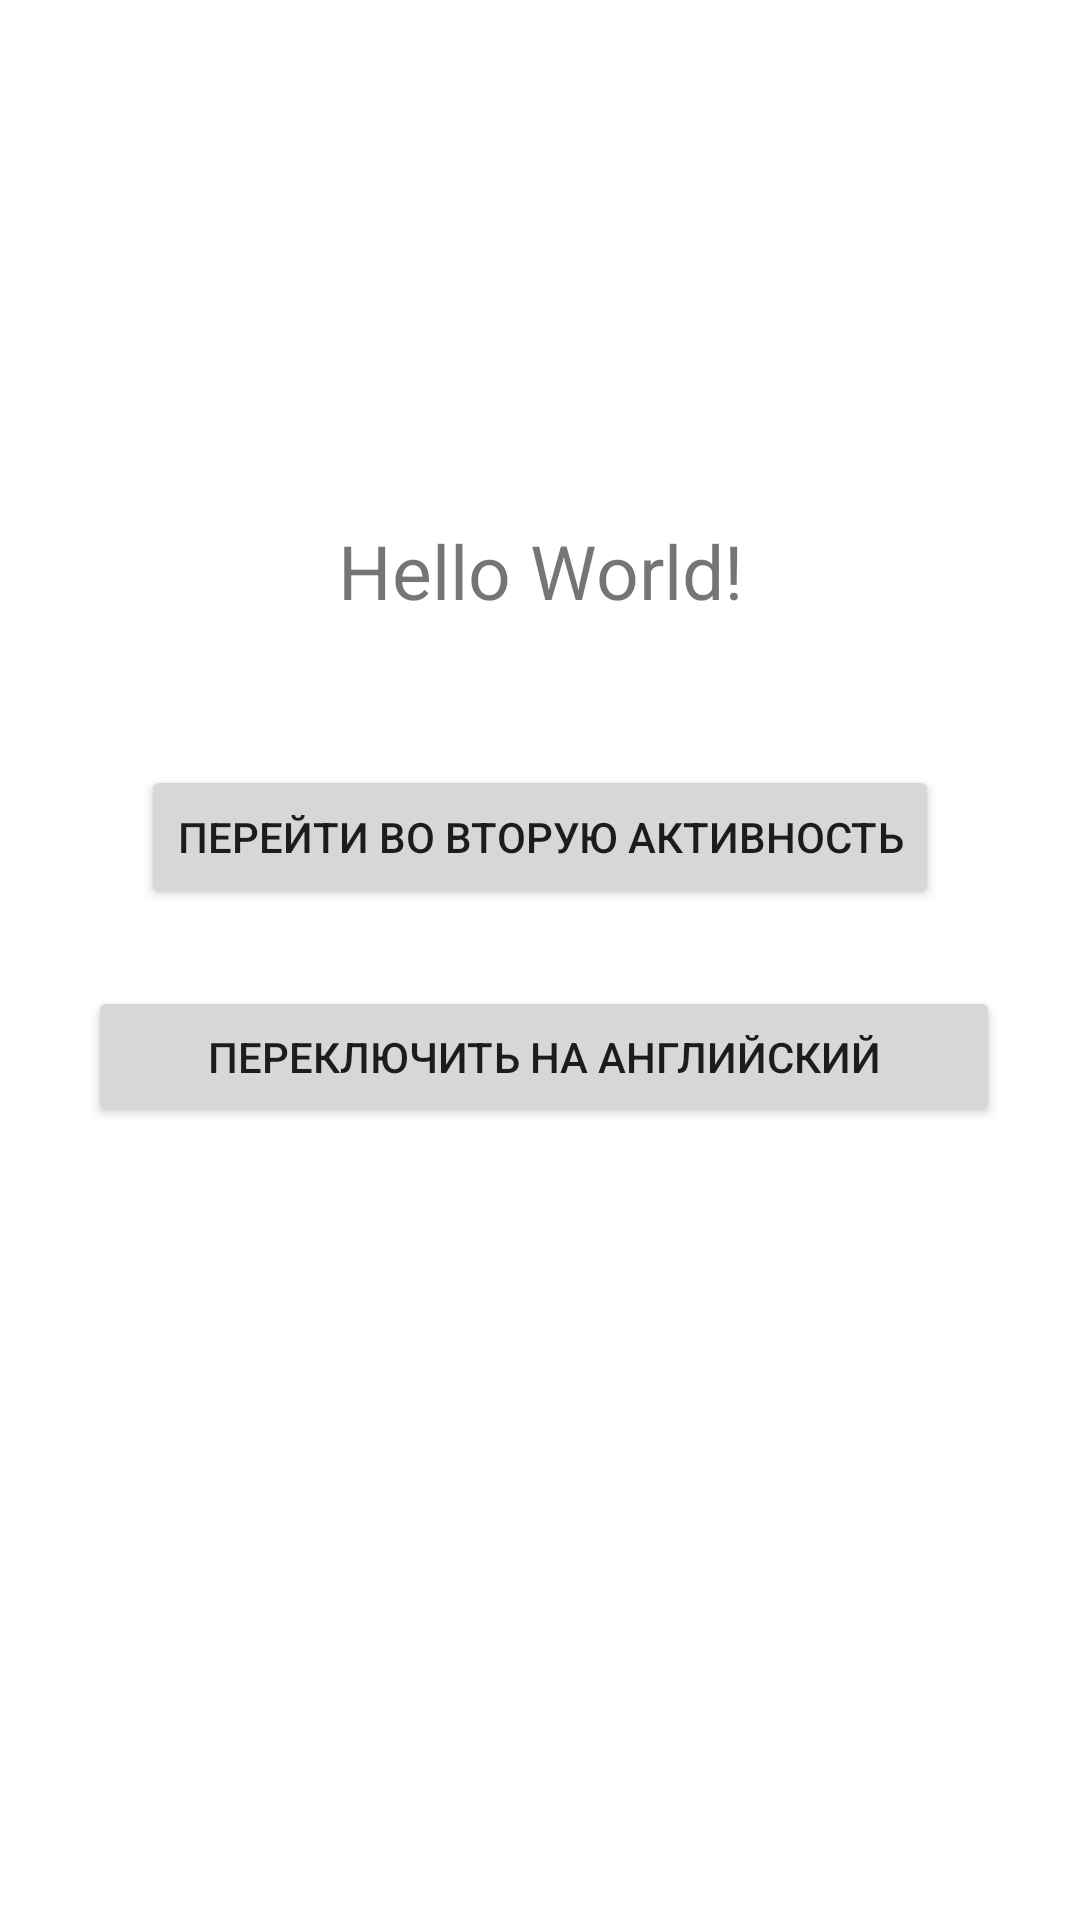

This screen was rendered from an Android layout file. Write that file and the resources it references.
<!-- AndroidManifest.xml: application theme Theme.Tarasov_Lesson2 -->
<!-- res/layout/activity_main.xml -->
<?xml version="1.0" encoding="utf-8"?>
<androidx.constraintlayout.widget.ConstraintLayout xmlns:android="http://schemas.android.com/apk/res/android"
    xmlns:app="http://schemas.android.com/apk/res-auto"
    xmlns:tools="http://schemas.android.com/tools"
    android:layout_width="match_parent"
    android:layout_height="match_parent"
    tools:context=".MainActivity">

    <Button
        android:id="@+id/changeLanguage"
        android:layout_width="304dp"
        android:layout_height="47dp"
        android:text="Переключить на английский"
        app:layout_constraintBottom_toBottomOf="parent"
        app:layout_constraintEnd_toEndOf="parent"
        app:layout_constraintHorizontal_bias="0.523"
        app:layout_constraintStart_toStartOf="parent"
        app:layout_constraintTop_toTopOf="parent"
        app:layout_constraintVertical_bias="0.554" />

    <Button
        android:id="@+id/goTo"
        android:layout_width="wrap_content"
        android:layout_height="wrap_content"
        android:text="Перейти во вторую активность"
        app:layout_constraintBottom_toBottomOf="parent"
        app:layout_constraintEnd_toEndOf="parent"
        app:layout_constraintStart_toStartOf="parent"
        app:layout_constraintTop_toTopOf="parent"
        app:layout_constraintVertical_bias="0.431" />

    <TextView
        android:layout_width="wrap_content"
        android:layout_height="wrap_content"
        android:text="Hello World!"
        android:textSize="25sp"
        app:layout_constraintBottom_toBottomOf="parent"
        app:layout_constraintEnd_toEndOf="parent"
        app:layout_constraintStart_toStartOf="parent"
        app:layout_constraintTop_toTopOf="parent"
        app:layout_constraintVertical_bias="0.286" />

</androidx.constraintlayout.widget.ConstraintLayout>
<!-- resources referenced by this layout -->
<resources>
  <style name="Theme.Tarasov_Lesson2" parent="Theme.MaterialComponents.DayNight.DarkActionBar">
          
          <item name="colorPrimary">@color/purple_500</item>
          <item name="colorPrimaryVariant">@color/purple_700</item>
          <item name="colorOnPrimary">@color/white</item>
          
          <item name="colorSecondary">@color/teal_200</item>
          <item name="colorSecondaryVariant">@color/teal_700</item>
          <item name="colorOnSecondary">@color/black</item>
          
          <item name="android:statusBarColor" tools:targetApi="l">?attr/colorPrimaryVariant</item>
          
      </style>
  <!-- not gathered from this repository: default colours our renderer supplied (Android Studio template values) -->
  <color name="purple_500">#FF6200EE</color>
  <color name="purple_700">#FF3700B3</color>
  <color name="teal_200">#FF03DAC5</color>
  <color name="teal_700">#FF018786</color>
  <color name="black">#FF000000</color>
  <color name="white">#FFFFFFFF</color>
</resources>
